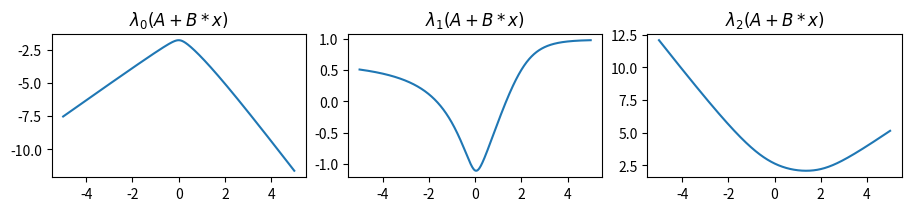
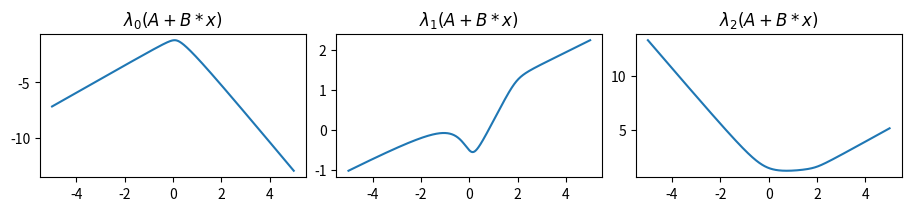
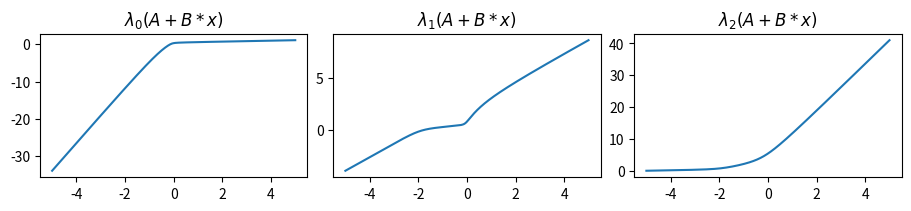
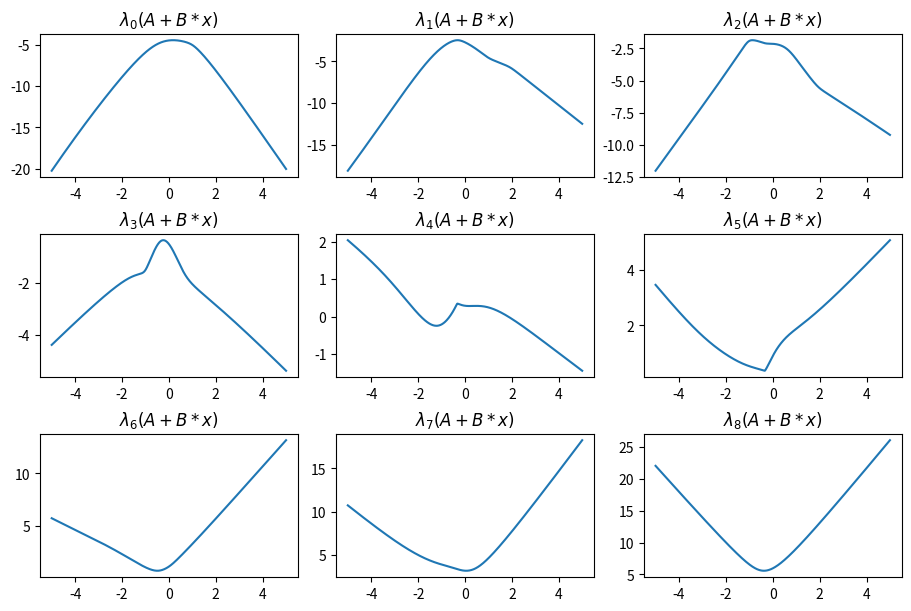
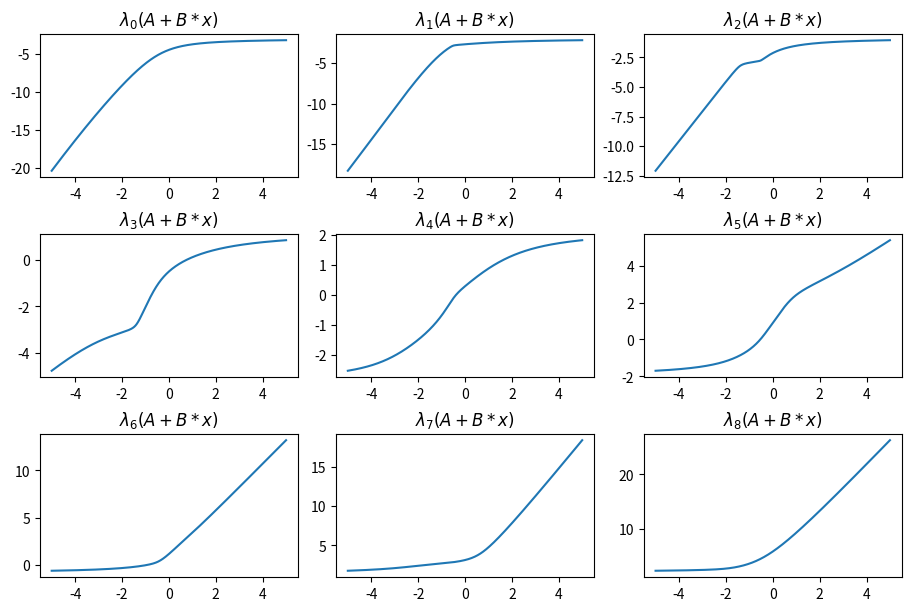
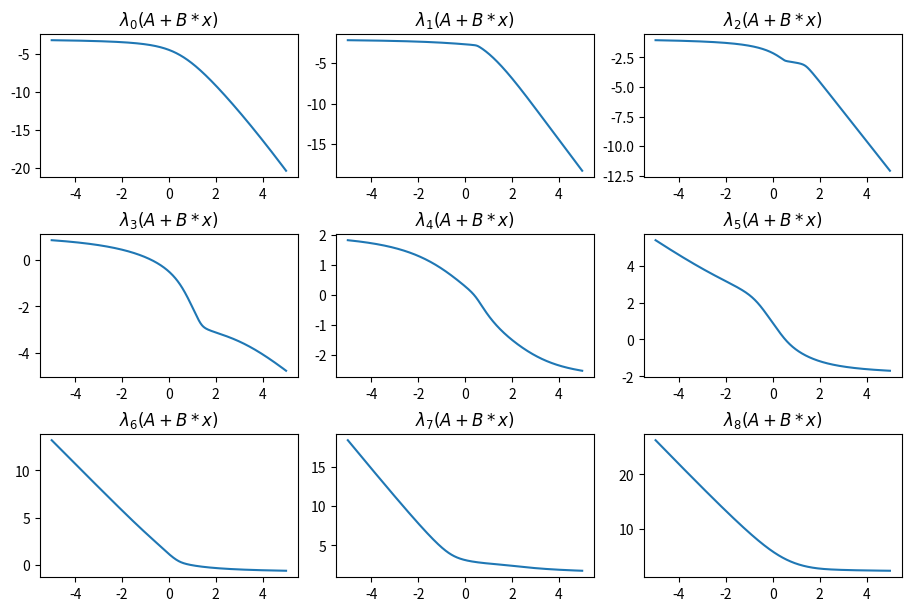
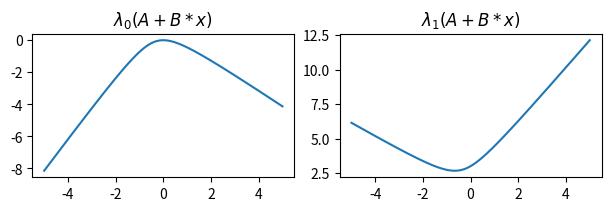
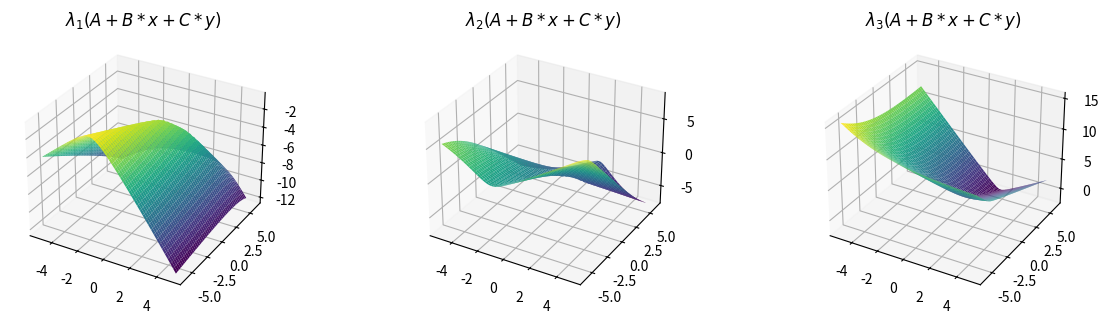
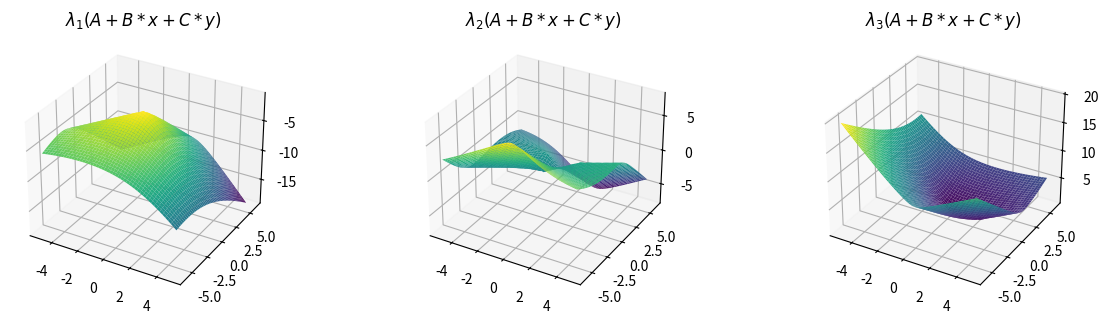
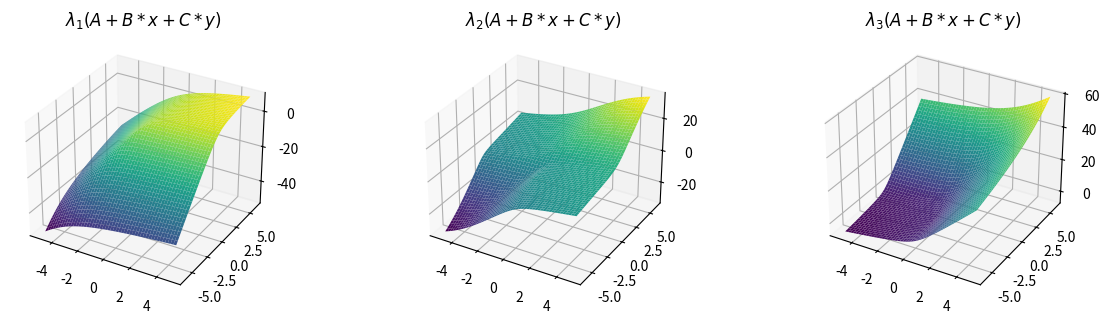
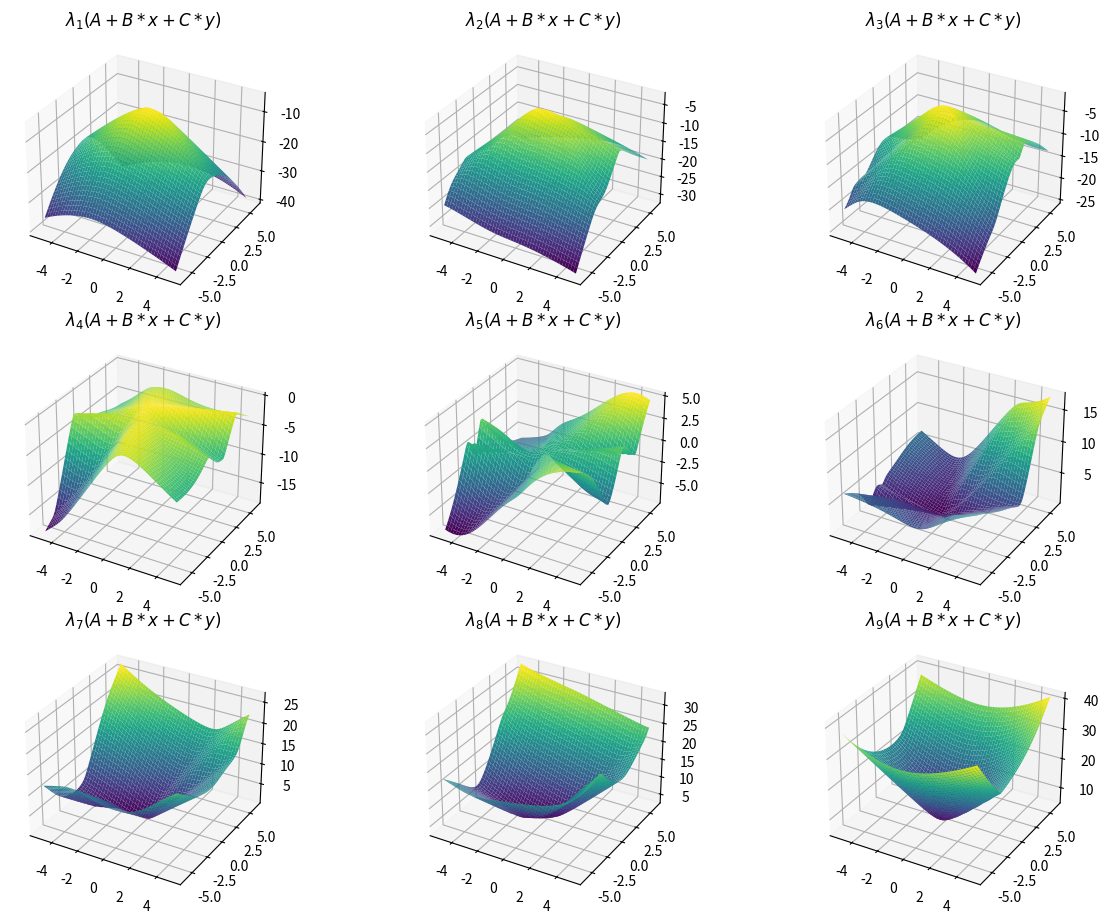

Python code for these plots, in order:
"""
[redacted]
"""

import matplotlib.pyplot as plt
import numpy as np
import scipy.linalg as sla


def univariate_full_spectral(A, B, xs):
    mats = A + B * xs[..., np.newaxis, np.newaxis]

    # compute the k-th eigenvalues of each matrix
    return np.linalg.eigvalsh(mats)


def univariate_spectral(A, B, k, xs):
    # support negative eigenvalue indices:
    k = k % A.shape[0]

    # create a batch of matrices, one for each entry in xs
    eigenvalue_matrix = univariate_full_spectral(A, B, xs)

    # compute the k-th eigenvalue of each matrix
    return eigenvalue_matrix[:, k]


def bivariate_full_spectral(A, B, C, xs, ys):
    mats = A + B * xs[..., np.newaxis, np.newaxis] + C * ys[..., np.newaxis, np.newaxis]

    # compute the k-th eigenvalues of each matrix
    return np.linalg.eigvalsh(mats)


def bivariate_spectral(A, B, C, k, xs, ys):
    # support negative eigenvalue indices:
    k = k % A.shape[0]

    # create a batch of matrices, one for each entry in xs
    eigenvalue_matrix = bivariate_full_spectral(A, B, C, xs, ys)

    # compute the k-th eigenvalue of each matrix
    return eigenvalue_matrix[:, :, k]


def plot_univariate_eigenfunctions(A, B, n_rows, n_cols):
    """Plots y(x) = λₖ(A + B * x) on a grid layout"""
    fig, axs = plt.subplots(
        n_rows, n_cols, figsize=(3 * n_cols, 2 * n_rows), layout="constrained"
    )
    plot_xs = np.linspace(-5, 5, 1000)
    plot_ys_mat = univariate_full_spectral(A, B, plot_xs)
    for k, ax in enumerate(axs.ravel()):
        ax.plot(plot_xs, plot_ys_mat[:, k])
        ax.set_title(f"$\\lambda_{k}(A + B * x)$")
    plt.show()


def plot_bivariate_eigenfunctions_2d(A, B, C, n_rows, n_cols):
    """Plots z(x, y) = λₖ(A + B * x + C * y) on a grid layout"""
    fig, axs = plt.subplots(
        n_rows,
        n_cols,
        figsize=(4 * n_cols, 3 * n_rows),
        subplot_kw={"projection": "3d"},
        layout="constrained",
    )

    plot_xs = np.linspace(-5, 5, 50)
    plot_ys = np.linspace(-6, 6, 50)
    grid_xs, grid_ys = np.meshgrid(plot_xs, plot_ys)
    plot_zs_mat = bivariate_full_spectral(A, B, C, grid_xs, grid_ys)

    k = A.shape[0]
    for k, ax in enumerate(axs.ravel()[:k]):
        ax.plot_surface(grid_xs, grid_ys, plot_zs_mat[:, :, k], cmap="viridis")
        ax.set_title(f"$\\lambda_{1 + k}(A + B * x + C * y)$")
    plt.show()


def make_psd(B):
    eigvals, eigvecs = sla.eigh(B)
    eigvals_pos = np.maximum(0, eigvals) # Bound eigenvalues to [0, inf)
    return eigvecs @ np.diag(eigvals_pos) @ eigvecs.T

def get_symmetric_matrix(n: int):
    rand_mat = np.random.randn(n, n)
    return (rand_mat + rand_mat.T) / 2

def get_positive_definite_symmetric_matrix(n: int):
    rand_mat = np.random.randn(n, n)
    return rand_mat @ rand_mat.T


if __name__ == "__main__":
    # Random 3x3 matrices
    np.random.seed(42)
    A = np.random.randn(3, 3)
    B = np.random.randn(3, 3)
    plot_univariate_eigenfunctions(A, B, 1, 3)

    # Symmetric 3x3 matrices
    np.random.seed(42)
    A = get_symmetric_matrix(3)
    B = get_symmetric_matrix(3)
    plot_univariate_eigenfunctions(A, B, 1, 3)

    # Positive definite symmetric 3x3 matrices
    np.random.seed(42)
    A = get_positive_definite_symmetric_matrix(3)
    B = get_positive_definite_symmetric_matrix(3)
    plot_univariate_eigenfunctions(A, B, 1, 3)

    # Example two -> 9x9 matrices
    np.random.seed(42)
    A = np.random.randn(9, 9)
    B = np.random.randn(9, 9)
    plot_univariate_eigenfunctions(A, B, 3, 3)

    # Example three -> positive semi-definite B
    np.random.seed(42)
    A = np.random.randn(9, 9)
    B = make_psd(np.random.randn(9, 9))
    plot_univariate_eigenfunctions(A, B, 3, 3)

    # Example four -> negative semi-definite B
    np.random.seed(42)
    A = np.random.randn(9, 9)
    B = -1.0 * make_psd(np.random.randn(9, 9))
    plot_univariate_eigenfunctions(A, B, 3, 3)

    # Example five -> indefinite B
    A = np.array([[1, np.sqrt(2)], [np.sqrt(2), 2]])
    B = np.array([[-1, 0], [0, 2]])
    plot_univariate_eigenfunctions(A, B, 1, 2)

    # Turns out eigenvalue functions are monotone -
    # if we take a matrix A and add the matrix xB whose eigenvalues are all
    # non-negative, the entire spectrum of eigenvalues increases. So larger x results
    # in larger eigenvalues, and vice versa, and we obtain an increasing function.
    # The opposite happens when all eigenvalues of B are non-positive.

    # Example six -> 2D surface with 3x3 matrices
    np.random.seed(42)
    A = np.random.randn(3, 3)
    B = np.random.randn(3, 3)
    C = np.random.randn(3, 3)
    plot_bivariate_eigenfunctions_2d(A, B, C, 1, 3)

    np.random.seed(42)
    A = get_symmetric_matrix(3)
    B = get_symmetric_matrix(3)
    C = get_symmetric_matrix(3)
    plot_bivariate_eigenfunctions_2d(A, B, C, 1, 3)

    np.random.seed(42)
    A = get_positive_definite_symmetric_matrix(3)
    B = get_positive_definite_symmetric_matrix(3)
    C = get_positive_definite_symmetric_matrix(3)
    plot_bivariate_eigenfunctions_2d(A, B, C, 1, 3)

    # Example seven -> 2D surface with 9x9 matrices
    np.random.seed(42)
    A = np.random.randn(9, 9)
    B = np.random.randn(9, 9)
    C = np.random.randn(9, 9)
    plot_bivariate_eigenfunctions_2d(A, B, C, 3, 3)
